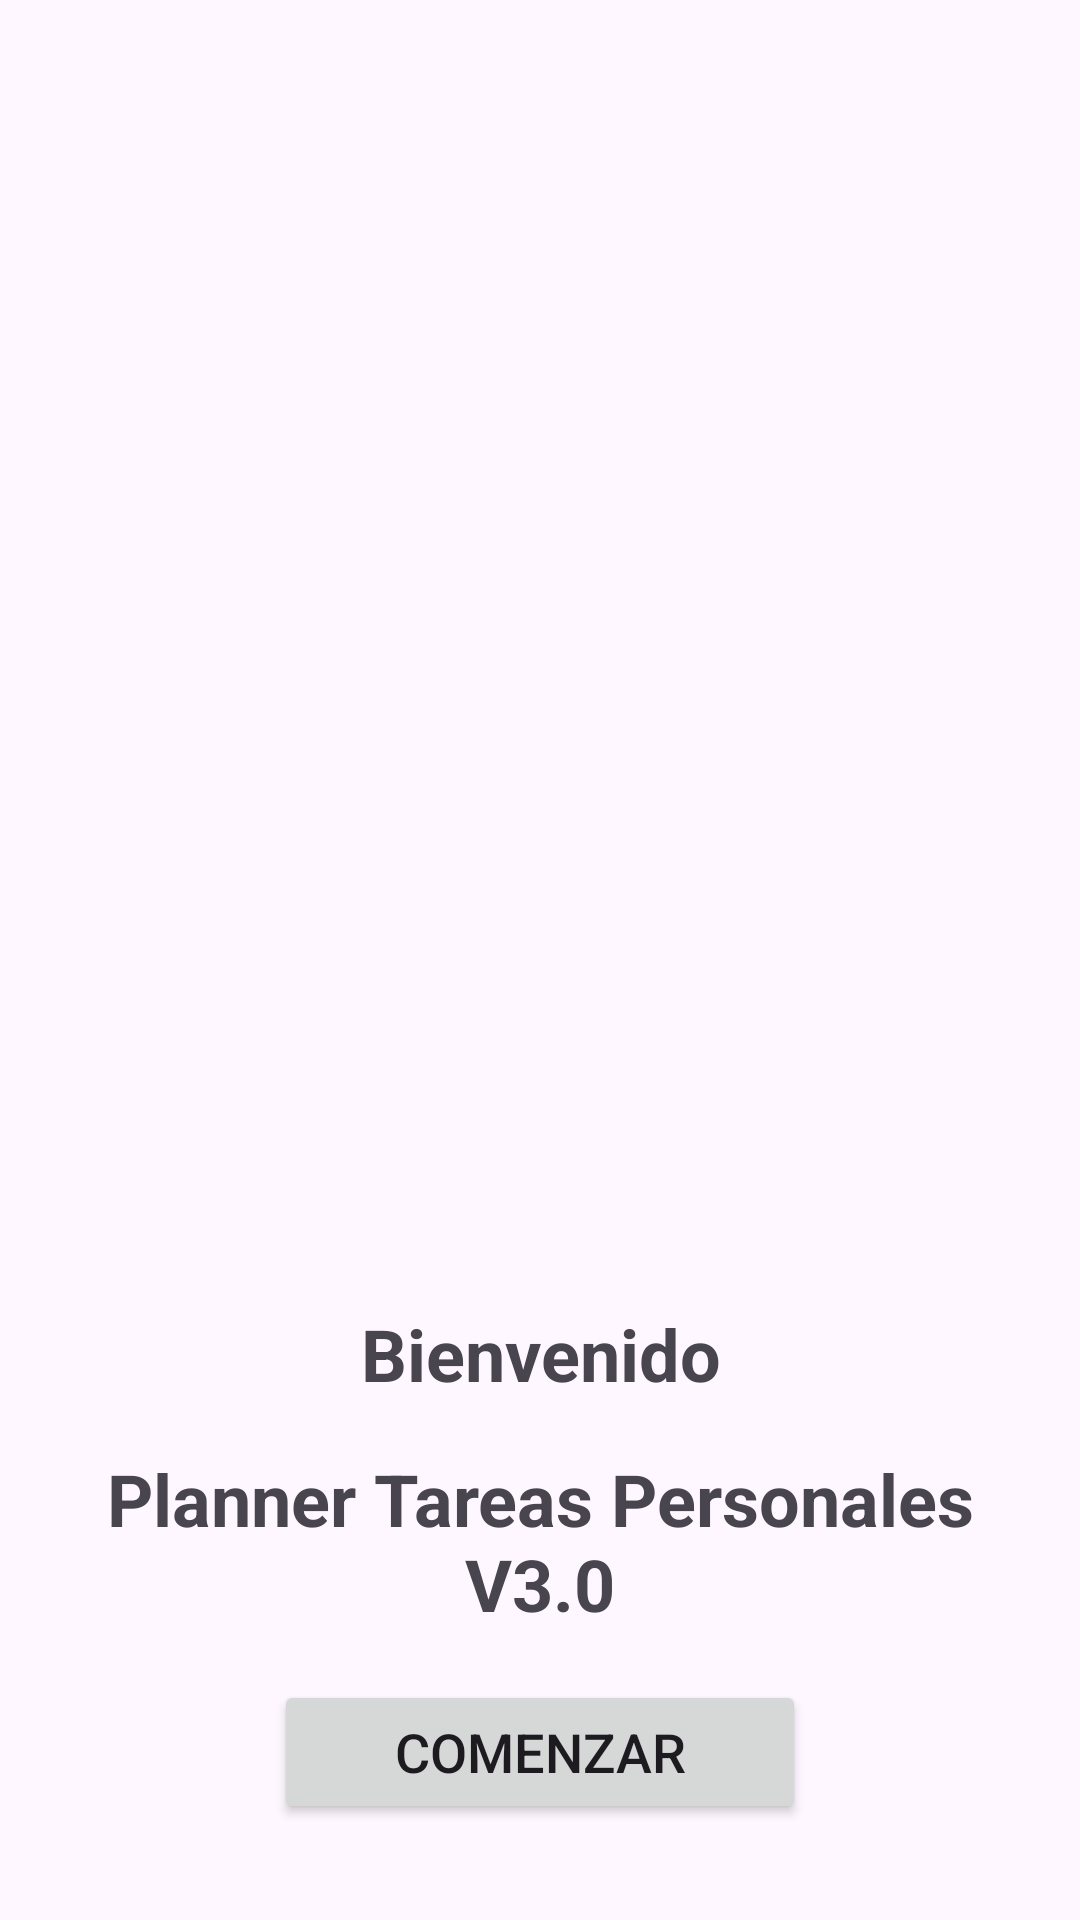

Layout XML and referenced resources for this Android screen:
<!-- AndroidManifest.xml: application theme Theme.Ae3_abp1_GesTareaV3 -->
<!-- res/layout/main_splash.xml -->
<?xml version="1.0" encoding="utf-8"?>
<LinearLayout xmlns:android="http://schemas.android.com/apk/res/android"
    android:layout_width="match_parent"
    android:layout_height="match_parent"
    android:orientation="vertical"
    android:gravity="center"
    android:padding="32dp">

    <ImageView
        android:id="@+id/imageViewFondo"
        android:layout_width="match_parent"
        android:layout_height="0dp"
        android:layout_weight="1"
        android:src="@drawable/perasconmanzanas"
        android:scaleType="centerCrop"
        android:contentDescription="Fondo de la Agenda"
        android:layout_marginBottom="32dp"/>

    <TextView
        android:layout_width="wrap_content"
        android:layout_height="wrap_content"
        android:text="Bienvenido"
        android:textSize="24sp"
        android:textStyle="bold"
        android:gravity="center"
        android:paddingBottom="16dp"/>

    <TextView
        android:layout_width="wrap_content"
        android:layout_height="wrap_content"
        android:text="Planner Tareas Personales V3.0"
        android:textSize="24sp"
        android:textStyle="bold"
        android:gravity="center"
        android:paddingBottom="16dp"/>

    <Button
        android:id="@+id/buttonStartApp"
        android:layout_width="wrap_content"
        android:layout_height="wrap_content"
        android:text="Comenzar"
        android:textSize="18sp"
        android:paddingHorizontal="40dp"/>

</LinearLayout>
<!-- resources referenced by this layout -->
<resources>
  <style name="Theme.Ae3_abp1_GesTareaV3" parent="Base.Theme.Ae3_abp1_GesTareaV3" />
  <style name="Base.Theme.Ae3_abp1_GesTareaV3" parent="Theme.Material3.DayNight.NoActionBar">
          
          
      </style>
</resources>
